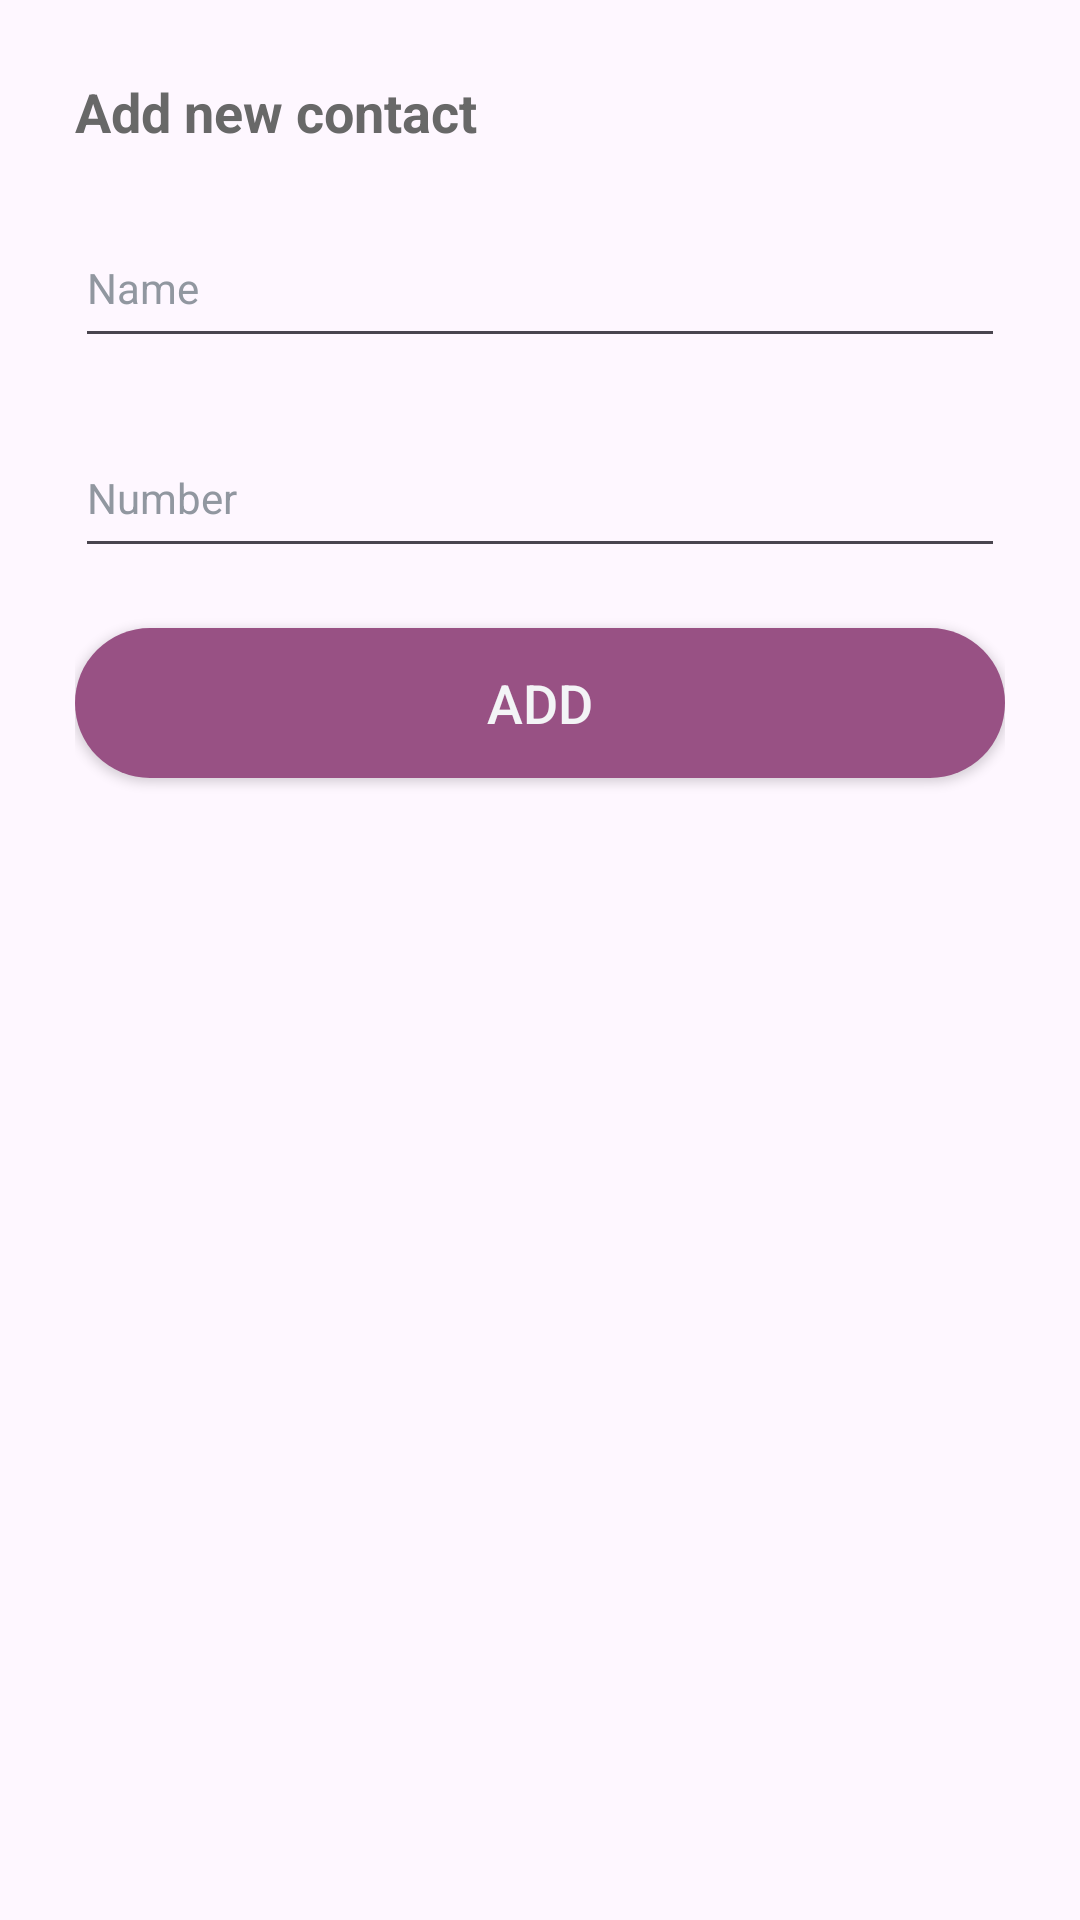

Produce the Android XML layout that renders to this screen, including the resource entries it uses.
<!-- AndroidManifest.xml: application theme Theme.ContactTelephony -->
<!-- res/layout/activity_add_contact.xml -->
<?xml version="1.0" encoding="utf-8"?>
<LinearLayout xmlns:android="http://schemas.android.com/apk/res/android"
    android:id="@+id/main"
    android:orientation="vertical"
    android:layout_width="match_parent"
    android:layout_height="match_parent"
    android:padding="25dp"
    android:background="@drawable/popup_background"
    >
    <TextView
        android:layout_width="match_parent"
        android:layout_height="wrap_content"
        android:text="Add new contact"
        android:textSize="18sp"
        android:textStyle="bold"
        android:textColor="@color/gray"
        />

    <View
        android:layout_width="match_parent"
        android:layout_height="20dp"/>

    <EditText
        android:id="@+id/contact_name"
        android:layout_width="match_parent"
        android:layout_height="50dp"
        android:textColor="@color/gray"
        android:textColorHint="@color/lgray"
        android:hint="Name"
        android:textSize="14sp"
        />

    <View
        android:layout_width="match_parent"
        android:layout_height="20dp"/>

    <EditText
        android:id="@+id/contact_number"
        android:layout_width="match_parent"
        android:layout_height="50dp"
        android:textColor="@color/gray"
        android:textColorHint="@color/lgray"
        android:hint="Number"
        android:textSize="14sp"
        />

    <View
        android:layout_width="match_parent"
        android:layout_height="20dp"/>

    <androidx.appcompat.widget.AppCompatButton
        android:id="@+id/add_button"
        android:layout_width="match_parent"
        android:layout_height="50dp"
        android:backgroundTint="@color/purple"
        android:text="Add"
        android:textColor="@color/white_200"
        android:textSize="18sp"
        android:background="@drawable/rounded_button2"
        />
</LinearLayout>
<!-- resources referenced by this layout -->
<resources>
  <color name="gray">#686868</color>
  <color name="lgray">#9197A0</color>
  <color name="purple">#985184</color>
  <color name="white_200">#F3F4F6</color>
  <!-- drawable rounded_button2 (drawable) -->
  <?xml version="1.0" encoding="utf-8"?>
  <shape xmlns:android="http://schemas.android.com/apk/res/android"
      android:shape="rectangle">
      <solid android:color="@color/purple"/>
      <corners android:radius="100dp"/>
  </shape>
  <style name="Theme.ContactTelephony" parent="Base.Theme.ContactTelephony" />
  <style name="Base.Theme.ContactTelephony" parent="Theme.Material3.Light.NoActionBar">
          
          
      </style>
</resources>
